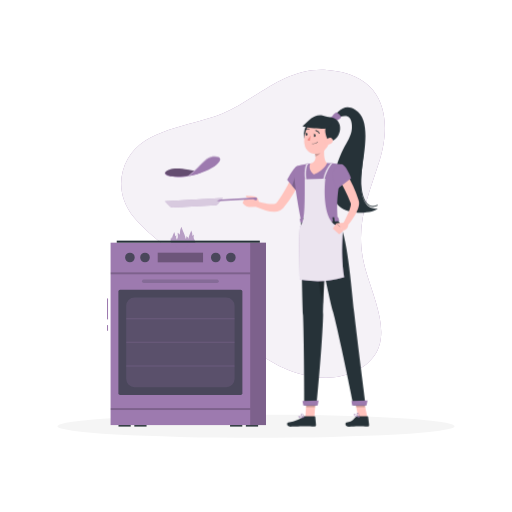
t = 0.00 s
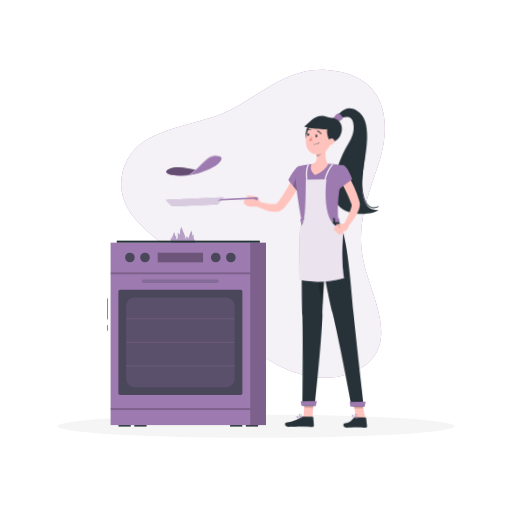
t = 0.28 s
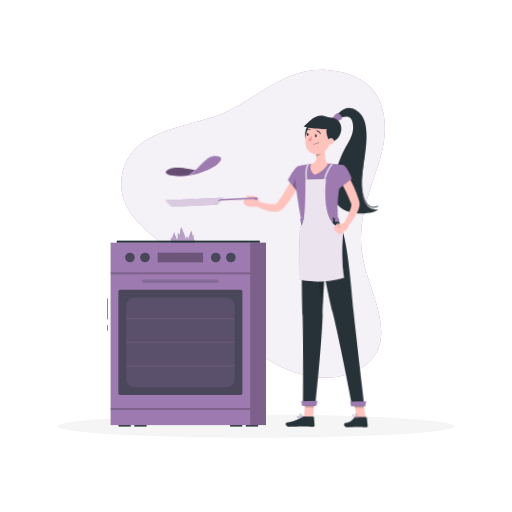
t = 0.56 s
t = 0.75 s: frame unchanged from t = 0.00 s, image omitted
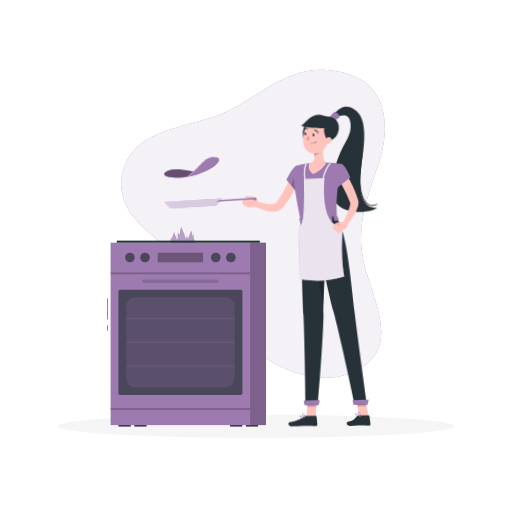
t = 0.94 s
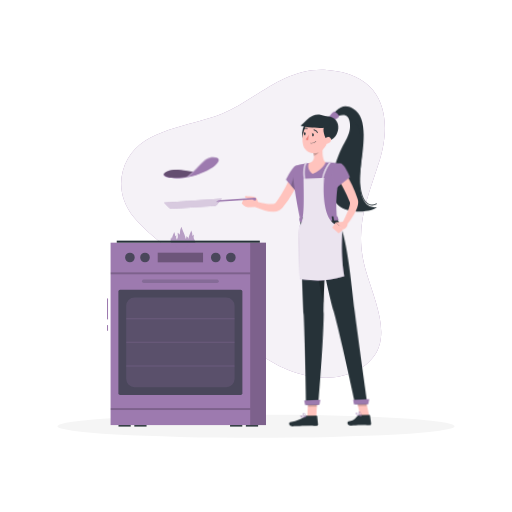
t = 1.22 s

The animated SVG that drew these frames (rendered in a browser with its animation timeline set to each time). Animation: 1 CSS @keyframes rule; one cycle of 1.50 s, repeats indefinitely.

<svg class="animated" id="freepik_stories-cooking" xmlns="http://www.w3.org/2000/svg" viewBox="0 0 500 500" version="1.1" xmlnsXlink="http://www.w3.org/1999/xlink" xmlnsSvgjs="http://svgjs.com/svgjs"><style>svg#freepik_stories-cooking:not(.animated) .animable {opacity: 0;}svg#freepik_stories-cooking.animated #freepik--Character--inject-52 {animation: 1.5s Infinite  linear wind;animation-delay: 0s;}            @keyframes wind {                0% {                    transform: rotate( 0deg );                }                25% {                    transform: rotate( 1deg );                }                75% {                    transform: rotate( -1deg );                }            }        </style><g id="freepik--background-simple--inject-52" style="transform-origin: 247.083px 218.47px 0px;" class="animable"><path d="M319.31,68.34c63.35,4.68,61.08,57.48,51.45,88.24-12,38.29-25.86,65.52-13.23,108.63,10.1,34.48,31.39,75.12-8.56,96.37-32.75,17.41-78.42,1.16-107.16-25.53-25.55-23.74-32-54.62-59-78.18-17.28-15.09-37.76-28.31-51.92-45.41-15.3-18.48-15.75-40.18-6.22-57.21,16.54-29.59,58.94-31.15,92.14-44.27C249,98.27,277.8,65.27,319.31,68.34Z" style="fill: rgb(157, 122, 175); transform-origin: 247.083px 218.47px 0px;" id="el5k1njp6cgxm" class="animable"></path><g id="el6neexucdkn5"><path d="M319.31,68.34c63.35,4.68,61.08,57.48,51.45,88.24-12,38.29-25.86,65.52-13.23,108.63,10.1,34.48,31.39,75.12-8.56,96.37-32.75,17.41-78.42,1.16-107.16-25.53-25.55-23.74-32-54.62-59-78.18-17.28-15.09-37.76-28.31-51.92-45.41-15.3-18.48-15.75-40.18-6.22-57.21,16.54-29.59,58.94-31.15,92.14-44.27C249,98.27,277.8,65.27,319.31,68.34Z" style="fill: rgb(255, 255, 255); opacity: 0.9; transform-origin: 247.083px 218.47px 0px;" class="animable"></path></g></g><g id="freepik--Shadow--inject-52" style="transform-origin: 250px 416.24px 0px;" class="animable"><ellipse id="freepik--path--inject-52" cx="250" cy="416.24" rx="193.89" ry="11.32" style="fill: rgb(245, 245, 245); transform-origin: 250px 416.24px 0px;" class="animable"></ellipse></g><g id="freepik--Oven--inject-52" style="transform-origin: 182.135px 319.103px 0px;" class="animable"><rect x="104.5" y="291.44" width="1" height="20.47" style="fill: rgb(157, 122, 175); transform-origin: 105px 301.675px 0px;" id="elv0t97jyqc8" class="animable"></rect><rect x="104.5" y="317.5" width="1" height="5.5" style="fill: rgb(157, 122, 175); transform-origin: 105px 320.25px 0px;" id="elnytq1m1rr0c" class="animable"></rect><rect x="108" y="236.99" width="151.76" height="178.13" style="fill: rgb(157, 122, 175); transform-origin: 183.88px 326.055px 0px;" id="el0z0lozwn64i" class="animable"></rect><g id="el7uxuolmyw35"><path d="M190,234.38a6.92,6.92,0,0,1-.79-4.95.24.24,0,0,0-.43-.18,9,9,0,0,0-.54.83.24.24,0,0,1-.44-.13,8,8,0,0,0-1.11-4.74c-.18,1.6-2.36,4.93-2.59,7.57a.24.24,0,0,1-.48,0,9.12,9.12,0,0,1-.13-1.05.24.24,0,0,0-.47-.05,2.17,2.17,0,0,1-.07.24q-.1-.45-.24-.87a.35.35,0,0,0-.69.08,11.92,11.92,0,0,1-.21,1.56.35.35,0,0,1-.7,0c-.34-3.78-3.36-8.51-3.82-11a.11.11,0,0,0-.2,0,12.15,12.15,0,0,0-1.49,6.81.36.36,0,0,1-.67.2,11.15,11.15,0,0,0-.79-1.25.36.36,0,0,0-.64.28,10.67,10.67,0,0,1-.71,6.5.36.36,0,0,1,0-.09,5.73,5.73,0,0,1-.66-4.09.2.2,0,0,0-.35-.15,7.1,7.1,0,0,0-.44.69.2.2,0,0,1-.37-.1,6.54,6.54,0,0,0-.92-3.92c-.14,1.32-1.94,4.07-2.14,6.25a.2.2,0,0,1-.39,0,8.62,8.62,0,0,1-.11-.87.2.2,0,0,0-.39,0c-.91,2.88-.44,7.38,3.3,7.08a4.3,4.3,0,0,0,1-.2c.11,2.54,1.92,4.79,5.48,5.07,4,.32,5.87-2.33,6.46-5.63a3.61,3.61,0,0,0,3.78,2.07C190.53,240,191.5,236.82,190,234.38Z" style="fill: rgb(157, 122, 175); opacity: 0.7; transform-origin: 178.652px 232.776px 0px;" class="animable"></path></g><rect x="114.01" y="235" width="139.73" height="1.99" style="fill: rgb(38, 50, 56); transform-origin: 183.875px 235.995px 0px;" id="elp20zta52fe" class="animable"></rect><g id="elz0a8c7xbh3s"><rect x="244.31" y="236.99" width="15.46" height="178.13" style="opacity: 0.2; transform-origin: 252.04px 326.055px 0px;" class="animable"></rect></g><g id="elsv73suxpvz9"><rect x="108" y="265.96" width="136.31" height="1.93" style="opacity: 0.2; transform-origin: 176.155px 266.925px 0px; transform: rotate(180deg);" class="animable"></rect></g><g id="ell03dj7jnqz"><rect x="154.01" y="246.77" width="44.28" height="9.41" style="opacity: 0.3; transform-origin: 176.15px 251.475px 0px; transform: rotate(180deg);" class="animable"></rect></g><g id="elvvj5fw8klfl"><rect x="108" y="398.49" width="136.31" height="1.93" style="opacity: 0.2; transform-origin: 176.155px 399.455px 0px; transform: rotate(180deg);" class="animable"></rect></g><g id="ely7t114w9u9"><rect x="115.61" y="282.93" width="121.09" height="102.81" rx="1.66" style="fill: rgb(38, 50, 56); opacity: 0.7; transform-origin: 176.155px 334.335px 0px; transform: rotate(180deg);" class="animable"></rect></g><g id="elv6iyf0z4fu"><rect x="138.67" y="273.01" width="74.96" height="3.34" rx="1.64" style="fill: rgb(38, 50, 56); opacity: 0.2; transform-origin: 176.15px 274.68px 0px; transform: rotate(180deg);" class="animable"></rect></g><g id="ellb6ci2axrg"><rect x="132.36" y="281.4" width="87.6" height="105.88" rx="8.24" style="fill: rgb(157, 122, 175); opacity: 0.2; transform-origin: 176.16px 334.34px 0px; transform: rotate(90deg);" class="animable"></rect></g><g id="elj5lasq6phuk"><rect x="175.47" y="281.4" width="1.38" height="105.88" style="fill: rgb(157, 122, 175); opacity: 0.2; transform-origin: 176.16px 334.34px 0px; transform: rotate(90deg);" class="animable"></rect></g><g id="elgd151uhq3lu"><rect x="175.47" y="304.5" width="1.38" height="105.88" style="fill: rgb(157, 122, 175); opacity: 0.2; transform-origin: 176.16px 357.44px 0px; transform: rotate(90deg);" class="animable"></rect></g><g id="elvk2j3k3potb"><rect x="175.47" y="258.29" width="1.38" height="105.88" style="fill: rgb(157, 122, 175); opacity: 0.2; transform-origin: 176.16px 311.23px 0px; transform: rotate(90deg);" class="animable"></rect></g><rect x="115.7" y="415.12" width="11.96" height="1.46" style="fill: rgb(38, 50, 56); transform-origin: 121.68px 415.85px 0px;" id="elouozvj4i9sd" class="animable"></rect><rect x="224.65" y="415.12" width="11.96" height="1.46" style="fill: rgb(38, 50, 56); transform-origin: 230.63px 415.85px 0px;" id="elpqdmf3nkk2" class="animable"></rect><rect x="240.1" y="415.12" width="11.96" height="1.46" style="fill: rgb(38, 50, 56); transform-origin: 246.08px 415.85px 0px;" id="elwb7j95nbi2p" class="animable"></rect><rect x="131.16" y="415.12" width="11.96" height="1.46" style="fill: rgb(38, 50, 56); transform-origin: 137.14px 415.85px 0px;" id="elp9b080i2puk" class="animable"></rect><g id="elix5x6h8p0c9"><path d="M146.31,251.48a4.71,4.71,0,1,1-4.7-4.71A4.7,4.7,0,0,1,146.31,251.48Z" style="fill: rgb(38, 50, 56); opacity: 0.7; transform-origin: 141.6px 251.48px 0px;" class="animable"></path></g><g id="el509ue89i5jf"><path d="M131.57,251.48a4.71,4.71,0,1,1-4.71-4.71A4.7,4.7,0,0,1,131.57,251.48Z" style="fill: rgb(38, 50, 56); opacity: 0.7; transform-origin: 126.86px 251.48px 0px;" class="animable"></path></g><g id="el3xhi0xz5j4q"><path d="M230.15,251.48a4.71,4.71,0,1,1-4.7-4.71A4.69,4.69,0,0,1,230.15,251.48Z" style="fill: rgb(38, 50, 56); opacity: 0.7; transform-origin: 225.44px 251.48px 0px;" class="animable"></path></g><g id="el9fmse0wamzm"><path d="M215.41,251.48a4.71,4.71,0,1,1-4.71-4.71A4.7,4.7,0,0,1,215.41,251.48Z" style="fill: rgb(38, 50, 56); opacity: 0.7; transform-origin: 210.7px 251.48px 0px;" class="animable"></path></g></g><g id="freepik--Character--inject-52" style="transform-origin: 264.952px 260.681px 0px;" class="animable"><path d="M353.25,166.93c2.09-18.27,9.68-50.51-6.47-59.87-11.77-6.82-16.57,3.21-24.85,9.89l2.75,1.68s18.18-14.24,18.93,4c.64,15.76-12.08,18.37-18.61,55.56s40.21,31,43.74,25.54C352.71,205.07,351.17,185.21,353.25,166.93Z" style="fill: rgb(38, 50, 56); transform-origin: 345.335px 156.319px 0px;" id="el36wu71o0l6b" class="animable"></path><path d="M322.15,116.42c1.26-1.9,5.07-6.43,6.16-6.46s5.11,3.26,4.56,4.79-7.36,4.55-7.36,4.55Z" style="fill: rgb(157, 122, 175); transform-origin: 327.536px 114.63px 0px;" id="eliii4rlpik2c" class="animable"></path><path d="M364.11,202.15a7.79,7.79,0,0,1-4.47-1.41c-6.46-4.4-8.77-18.4-7.71-30,.22-2.37.54-5,.89-7.78,2-15.87,4.65-37.61-9-45l.44-.83c14.2,7.68,11.46,29.79,9.46,45.93-.34,2.77-.67,5.39-.88,7.75-1,11.27,1.14,24.88,7.3,29.08,2.4,1.63,5.22,1.65,8.4,0l.42.84A10.82,10.82,0,0,1,364.11,202.15Z" style="fill: rgb(38, 50, 56); transform-origin: 356.39px 159.64px 0px;" id="elav3t6udah9" class="animable"></path><path d="M338.48,169.63a121.5,121.5,0,0,1,6.44,12.25,107.52,107.52,0,0,1,5,13l.26.84.07.22.11.4c.07.27.11.52.16.77a11,11,0,0,1,.06,2.66,18.61,18.61,0,0,1-1,4.12,40.52,40.52,0,0,1-3.15,6.62,75.49,75.49,0,0,1-8.15,11.26l-3.65-2.58c2-3.85,4-7.83,5.66-11.74a40.13,40.13,0,0,0,2-5.76,10.57,10.57,0,0,0,.34-2.45,2.41,2.41,0,0,0-.08-.69s0,0,0,0h0l-.06-.17-.3-.75c-1.56-4-3.38-7.91-5.32-11.8s-4-7.8-6.09-11.48Z" style="fill: rgb(255, 195, 189); transform-origin: 340.707px 195.7px 0px;" id="el4swnj89zyam" class="animable"></path><path d="M293.75,174.31c-.52,1.39-1,2.57-1.55,3.81s-1.1,2.44-1.67,3.64c-1.15,2.4-2.45,4.74-3.77,7.05A86.2,86.2,0,0,1,277.48,202l-.67.77-.33.38-.17.19-.28.3a9.75,9.75,0,0,1-2.57,1.92,13,13,0,0,1-5.27,1.33,27.16,27.16,0,0,1-8.75-1.22A61.64,61.64,0,0,1,244.79,199l2-4A84.81,84.81,0,0,0,261,198.92a22.3,22.3,0,0,0,6.52.3,5.38,5.38,0,0,0,2.1-.7,1.87,1.87,0,0,0,.45-.43l1-1.33A102.14,102.14,0,0,0,279,184.41c1.18-2.16,2.27-4.38,3.35-6.6.53-1.11,1.05-2.23,1.55-3.35s1-2.29,1.41-3.3Z" style="fill: rgb(255, 195, 189); transform-origin: 269.27px 189.029px 0px;" id="elc3tiry29eh7" class="animable"></path><path d="M290.88,162.22c-3.75-.13-10.4,13.53-10.4,13.53l9.78,11.86s11.4-14.31,9.84-18.93C298.47,163.86,296.36,162.41,290.88,162.22Z" style="fill: rgb(157, 122, 175); transform-origin: 290.363px 174.915px 0px;" id="el695routm9pe" class="animable"></path><g id="eljkija2msjd"><polygon points="290.26 165.52 285.18 181.45 289.76 186.99 290.26 165.52" style="opacity: 0.2; transform-origin: 287.72px 176.255px 0px;" class="animable"></polygon></g><path d="M247.5,194l-9.11.82-1.5,3.51,1.49,1.67a6.23,6.23,0,0,0,4.83,2.07l9.18-.26-.2-3a2,2,0,0,0-.48-1.18A19.54,19.54,0,0,0,247.5,194Z" style="fill: rgb(255, 195, 189); transform-origin: 244.64px 198.036px 0px;" id="el9vxydu99115" class="animable"></path><path d="M250.76,198.84c-3.11-.55-2.79-3.42-8.67-5.41-2.08-.7-2.76-2.53-.88-2.27,4.13.55,11.76-.45,11.36,6.22C252.33,201.42,250.76,198.84,250.76,198.84Z" style="fill: rgb(255, 195, 189); transform-origin: 246.347px 195.393px 0px;" id="elba4t6gh00bn" class="animable"></path><path d="M210.51,200.44l-41.85,2.26a3.49,3.49,0,0,1-2.67-1.09l-5-5.14,56.55-3.07L213,199.06A3.49,3.49,0,0,1,210.51,200.44Z" style="fill: rgb(157, 122, 175); transform-origin: 189.265px 198.051px 0px;" id="elk5bgbgh7bdn" class="animable"></path><g id="elmxacic7tl4o"><path d="M210.51,200.44l-41.85,2.26a3.49,3.49,0,0,1-2.67-1.09l-5-5.14,56.55-3.07L213,199.06A3.49,3.49,0,0,1,210.51,200.44Z" style="fill: rgb(255, 255, 255); opacity: 0.6; transform-origin: 189.265px 198.051px 0px;" class="animable"></path></g><path d="M211.79,196.45a7.16,7.16,0,0,1,4.26-1.75l33.58-1.94a1.33,1.33,0,0,1,1,.33h0a1.4,1.4,0,0,1-.65,2.43l-.38.07a1.41,1.41,0,0,1-1.29-.43l-.06-.08a1.4,1.4,0,0,0-1.11-.45l-35.34,1.82Z" style="fill: rgb(157, 122, 175); transform-origin: 231.45px 194.602px 0px;" id="ell1jhvgefg5" class="animable"></path><path d="M197.86,167.9c-16.25-2.23-25.16-5.31-33.31-1.87C151.88,171.4,174.9,177.73,197.86,167.9Z" style="fill: rgb(157, 122, 175); transform-origin: 179.402px 168.767px 0px;" id="elri0mprmewz8" class="animable"></path><g id="elwbb9si1303n"><path d="M196.89,167.77c-18.32,7.41-36.28,4.7-35.7.61a7,7,0,0,1,3.37-2.34C172.53,162.66,181.26,165.56,196.89,167.77Z" style="opacity: 0.2; transform-origin: 179.033px 168.459px 0px;" class="animable"></path></g><g id="el1eehzkw5ntp"><path d="M196.89,167.77c-18.32,7.41-36.28,4.7-35.7.61a7,7,0,0,1,3.37-2.34C172.53,162.66,181.26,165.56,196.89,167.77Z" style="opacity: 0.2; transform-origin: 179.033px 168.459px 0px;" class="animable"></path></g><path d="M183,172.23c13.69-9.95,17-19.71,26.55-19.57C223.35,152.88,209.8,168,183,172.23Z" style="fill: rgb(157, 122, 175); transform-origin: 199.012px 162.444px 0px;" id="eljfq3s8sex5g" class="animable"></path><g id="el1xy22iht722"><path d="M209.59,152.66c-9.61-.15-12.86,9.62-26.55,19.57l1.33-.22c12.79-9.67,16.13-18.91,25.47-18.77,2.78,0,4.44.7,5.11,1.75C214.58,153.6,212.86,152.71,209.59,152.66Z" style="fill: rgb(255, 255, 255); opacity: 0.4; transform-origin: 198.995px 162.444px 0px;" class="animable"></path></g><polygon points="306.92 407.56 298.09 407.56 299.63 387.12 308.46 387.12 306.92 407.56" style="fill: rgb(255, 195, 189); transform-origin: 303.275px 397.34px 0px;" id="elmfhyi9frd98" class="animable"></polygon><path d="M297.29,406.54h9.91a.66.66,0,0,1,.68.6l.7,7.85a1.51,1.51,0,0,1-1.5,1.57c-3.46-.06-5.11-.26-9.48-.26-2.68,0-10.4.28-14.11.28s-3.7-3.67-2.14-4c7-1.49,12-3.54,14.43-5.5A2.45,2.45,0,0,1,297.29,406.54Z" style="fill: rgb(38, 50, 56); transform-origin: 294.471px 411.56px 0px;" id="elo7acadmbkvm" class="animable"></path><g id="elv1n6fmjdc6"><g style="opacity: 0.2; transform-origin: 303.655px 392.39px 0px;" class="animable"><polygon points="299.63 387.12 298.84 397.66 307.67 397.66 308.47 387.12 299.63 387.12" id="eln3mkj8d8qrn" style="transform-origin: 303.655px 392.39px 0px;" class="animable"></polygon></g></g><path d="M287.34,166.6c-.2,5.58.77,18.62,6.64,49l35.84-1.07c-1-14.57-1.32-23.56,4.76-53.7a104.9,104.9,0,0,0-15.28-1.56,114.38,114.38,0,0,0-16.27.49c-4.15.5-8.62,1.36-11.56,2A5.18,5.18,0,0,0,287.34,166.6Z" style="fill: rgb(157, 122, 175); transform-origin: 310.948px 187.387px 0px;" id="elzknt0dm0vzi" class="animable"></path><path d="M317.15,141c-.87,5.26-1.61,14.89,2.15,18.27,0,0-1.84,6.57-12.86,11.22C300,165.35,303,159.73,303,159.73c5.8-1.57,5.52-5.9,4.38-9.94Z" style="fill: rgb(255, 195, 189); transform-origin: 310.801px 155.745px 0px;" id="elr0cokqwya4j" class="animable"></path><g id="el3dgz7fi7m52"><path d="M313.18,144.57l-5.77,5.22a15.41,15.41,0,0,1,.59,2.87c2.22-.39,5.21-2.93,5.38-5.27A8.05,8.05,0,0,0,313.18,144.57Z" style="opacity: 0.2; transform-origin: 310.417px 148.615px 0px;" class="animable"></path></g><path d="M312.57,122.44c1.15,2.12-2.84,17.23-6.21,24.34-2.12-3.43-5.46-5-7.48-8.49a14.59,14.59,0,0,1,.72-16.4C304.2,115.44,311,119.47,312.57,122.44Z" style="fill: rgb(38, 50, 56); transform-origin: 304.736px 132.61px 0px;" id="el128iji4z908a" class="animable"></path><path d="M323,131.11c-1.57,8.62-2.05,12.3-7,16.23-7.4,5.92-17.65,2.1-18.68-6.82-.93-8,1.8-20.77,10.71-23.21A12,12,0,0,1,323,131.11Z" style="fill: rgb(255, 195, 189); transform-origin: 310.178px 133.533px 0px;" id="eln68leddps5" class="animable"></path><path d="M318.63,123.78c-2.51,3.23,0,11.11,2.64,14.18,11.6,1.17,17.85-23.69-1.46-23.69C319.81,114.27,312.71,118.69,318.63,123.78Z" style="fill: rgb(38, 50, 56); transform-origin: 324.237px 126.135px 0px;" id="elupufzxhaagp" class="animable"></path><path d="M321.31,124.86c-2,1.36-18.6,1.09-26-1.53,3.2-2.46,5.41-5.52,8.68-7.9,3.45-2.5,8.13-4.55,15.39-1.37S324.09,123,321.31,124.86Z" style="fill: rgb(38, 50, 56); transform-origin: 309.712px 119.05px 0px;" id="eld3mx5uidlol" class="animable"></path><path d="M293.94,215.57s.95,65.58,2,92.39c1.11,27.88,1.29,87.66,1.29,87.66h11.93s5.81-60.79,6.37-88.3c.61-30,4.68-92.53,4.68-92.53Z" style="fill: rgb(38, 50, 56); transform-origin: 307.075px 305.205px 0px;" id="elr2h00ox1uuf" class="animable"></path><polygon points="310.19 396.05 296.19 396.05 295.4 391.58 311.12 391.03 310.19 396.05" style="fill: rgb(157, 122, 175); transform-origin: 303.26px 393.54px 0px;" id="el3o03ajhb1ay" class="animable"></polygon><g id="el4icevygfmcw"><path d="M318.79,238.21c-1.36-1.61-3-.77-5,3.81-6.81,15.64-1.82,40.6,2.07,55C316.47,279.1,317.76,255.52,318.79,238.21Z" style="opacity: 0.2; transform-origin: 314.606px 267.239px 0px;" class="animable"></path></g><path d="M308.18,132.43c-.09.7-.53,1.23-1,1.18s-.77-.68-.69-1.38.53-1.24,1-1.18S308.26,131.72,308.18,132.43Z" style="fill: rgb(38, 50, 56); transform-origin: 307.335px 132.329px 0px;" id="elsov993b9xu" class="animable"></path><path d="M300.22,131.27c-.09.71-.53,1.24-1,1.18s-.77-.67-.69-1.38.53-1.24,1-1.18S300.3,130.56,300.22,131.27Z" style="fill: rgb(38, 50, 56); transform-origin: 299.375px 131.17px 0px;" id="elnuhv8vgprzk" class="animable"></path><path d="M299.73,130l-1.64-.69S298.81,130.69,299.73,130Z" style="fill: rgb(38, 50, 56); transform-origin: 298.91px 129.752px 0px;" id="el81rrhrtbrpx" class="animable"></path><path d="M303.19,132.37a19.23,19.23,0,0,1-3.06,4.21,3.05,3.05,0,0,0,2.46.77Z" style="fill: rgb(237, 132, 126); transform-origin: 301.66px 134.873px 0px;" id="elcj4yb97deiq" class="animable"></path><path d="M306.11,140.58a7.6,7.6,0,0,1-1.05,0,.22.22,0,0,1-.18-.24.22.22,0,0,1,.23-.18,5.62,5.62,0,0,0,4.83-1.64.21.21,0,1,1,.32.27A5.83,5.83,0,0,1,306.11,140.58Z" style="fill: rgb(38, 50, 56); transform-origin: 307.6px 139.515px 0px;" id="eli0f2iq3plfj" class="animable"></path><path d="M324,139.52a6.36,6.36,0,0,1-4.56,1.76c-2.25-.08-2.69-2.25-1.51-4,1.07-1.59,3.53-3.47,5.51-2.53A2.87,2.87,0,0,1,324,139.52Z" style="fill: rgb(255, 195, 189); transform-origin: 321.162px 137.89px 0px;" id="elshp7jqvc2nj" class="animable"></path><path d="M311.71,130.54a.41.41,0,0,1-.41-.28c-.66-1.81-3.06-2.49-3.09-2.49a.42.42,0,0,1-.29-.52.42.42,0,0,1,.51-.29c.12,0,2.85.8,3.65,3a.4.4,0,0,1-.25.53A.27.27,0,0,1,311.71,130.54Z" style="fill: rgb(38, 50, 56); transform-origin: 310.006px 128.743px 0px;" id="elwuo2msnpqg" class="animable"></path><path d="M298.35,126.85a.45.45,0,0,1-.37-.2.42.42,0,0,1,.13-.57,4.17,4.17,0,0,1,3.79-.45.42.42,0,0,1,.21.56.42.42,0,0,1-.55.21h0a3.28,3.28,0,0,0-3,.38A.52.52,0,0,1,298.35,126.85Z" style="fill: rgb(38, 50, 56); transform-origin: 300.034px 126.108px 0px;" id="elus18vuea8z" class="animable"></path><path d="M334.58,160.8c3.63,1,8.31,13.22,8.31,13.22l-13.64,10.37s-5.39-10.17-4-14.86C326.66,164.65,330.45,159.67,334.58,160.8Z" style="fill: rgb(157, 122, 175); transform-origin: 333.955px 172.514px 0px;" id="elemcblav3ic5" class="animable"></path><path d="M293.89,408.08a3.16,3.16,0,0,1-2.11-.54,1.1,1.1,0,0,1-.33-1,.71.71,0,0,1,.39-.55c1.11-.6,4.53,1.2,4.92,1.41a.18.18,0,0,1,.1.21.24.24,0,0,1-.18.18A15.24,15.24,0,0,1,293.89,408.08Zm-1.48-1.82a.88.88,0,0,0-.39.07.27.27,0,0,0-.15.23.72.72,0,0,0,.2.67c.51.48,2,.56,3.93.24A10.82,10.82,0,0,0,292.41,406.26Z" style="fill: rgb(157, 122, 175); transform-origin: 294.149px 406.982px 0px;" id="elwvz24bmbcri" class="animable"></path><path d="M296.64,407.77a.11.11,0,0,1-.08,0c-1-.47-3-2.38-2.79-3.38.05-.23.24-.53.82-.59a1.48,1.48,0,0,1,1.14.36c1.06.93,1.13,3.31,1.13,3.41a.2.2,0,0,1-.1.18A.17.17,0,0,1,296.64,407.77Zm-1.91-3.58h-.12c-.39,0-.42.19-.43.24-.13.6,1.2,2.1,2.24,2.75a4.58,4.58,0,0,0-1-2.72A1,1,0,0,0,294.73,404.19Z" style="fill: rgb(157, 122, 175); transform-origin: 295.307px 405.784px 0px;" id="elmbtlphlmy4b" class="animable"></path><polygon points="358.71 407.56 349.89 407.56 345.66 387.12 354.49 387.12 358.71 407.56" style="fill: rgb(255, 195, 189); transform-origin: 352.185px 397.34px 0px;" id="ellju4s6p8gsd" class="animable"></polygon><path d="M348.88,406.54h9.92a.68.68,0,0,1,.69.6l1,7.85a1.44,1.44,0,0,1-1.44,1.57c-3.46-.06-5.12-.26-9.48-.26-2.69,0-5.3.28-9,.28s-3.84-3.67-2.29-4c6.94-1.49,6.76-3.54,9.13-5.5A2.33,2.33,0,0,1,348.88,406.54Z" style="fill: rgb(38, 50, 56); transform-origin: 348.922px 411.56px 0px;" id="ela4us6kwyynt" class="animable"></path><g id="elix4dbwdflmd"><g style="opacity: 0.2; transform-origin: 351.17px 392.39px 0px;" class="animable"><polygon points="345.67 387.12 347.84 397.66 356.67 397.66 354.5 387.12 345.67 387.12" id="el23fiqpbmgbo" style="transform-origin: 351.17px 392.39px 0px;" class="animable"></polygon></g></g><path d="M329.84,214.5c9.46,13.67,12.93,63.87,16,90.7,3.16,27.92,11.3,90.42,11.3,90.42H345.18S332.42,332,325.39,305.06c-7.77-29.74-18.5-90.56-18.5-90.56Z" style="fill: rgb(38, 50, 56); transform-origin: 332.015px 305.06px 0px;" id="el2j841w5gylt" class="animable"></path><polygon points="357.95 396.05 343.94 396.05 343.15 391.58 358.87 391.03 357.95 396.05" style="fill: rgb(157, 122, 175); transform-origin: 351.01px 393.54px 0px;" id="elornfdjwd1os" class="animable"></polygon><path d="M347.75,406.79a4.37,4.37,0,0,1-2-1.42,1.17,1.17,0,0,1-.13-1.08.56.56,0,0,1,.49-.35c1.22-.07,4.26,3.07,4.6,3.43a.23.23,0,0,1,.06.24.17.17,0,0,1-.21.09A18.28,18.28,0,0,1,347.75,406.79Zm-1.1-2.33a.9.9,0,0,0-.41-.1.2.2,0,0,0-.19.15.73.73,0,0,0,.07.7c.41.67,1.83,1.37,3.85,1.92A15.51,15.51,0,0,0,346.65,404.46Z" style="fill: rgb(157, 122, 175); transform-origin: 348.163px 405.824px 0px;" id="el7e3y0w2ggdl" class="animable"></path><path d="M350.54,407.69a.24.24,0,0,1-.08-.06c-.92-.88-2.51-3.5-2.11-4.33.1-.2.34-.39.93-.19a2,2,0,0,1,1.06.82,5.86,5.86,0,0,1,.46,3.64.15.15,0,0,1-.13.13A.29.29,0,0,1,350.54,407.69Zm-1.2-4.14-.12-.05c-.39-.13-.45,0-.47,0-.25.5.78,2.46,1.68,3.51a5,5,0,0,0-.44-2.94A1.4,1.4,0,0,0,349.34,403.55Z" style="fill: rgb(157, 122, 175); transform-origin: 349.598px 405.364px 0px;" id="eln0nep0k4tsb" class="animable"></path><path d="M307.69,131.11l-1.64-.69S306.77,131.85,307.69,131.11Z" style="fill: rgb(38, 50, 56); transform-origin: 306.87px 130.871px 0px;" id="el8nwk51xna9" class="animable"></path><path d="M330.3,212.38l1,3.18c.13.25-.16.51-.57.52l-36.89,1.1c-.32,0-.59-.14-.62-.34l-.42-3.2c0-.22.25-.42.6-.43l36.29-1.08A.66.66,0,0,1,330.3,212.38Z" style="fill: rgb(157, 122, 175); transform-origin: 312.066px 214.652px 0px;" id="el0xwfa1cjsz1" class="animable"></path><path d="M325.54,216.59l1,0c.2,0,.34-.11.32-.23l-.58-4.16c0-.12-.18-.22-.38-.21l-1,0c-.19,0-.34.11-.32.23l.58,4.16C325.18,216.5,325.35,216.59,325.54,216.59Z" style="fill: rgb(38, 50, 56); transform-origin: 325.72px 214.29px 0px;" id="elp9lx2sonnc" class="animable"></path><path d="M296.59,217.45l1,0c.19,0,.33-.11.32-.23l-.58-4.16c0-.12-.19-.21-.39-.21l-1,0c-.19,0-.34.11-.32.23l.58,4.16C296.23,217.36,296.4,217.45,296.59,217.45Z" style="fill: rgb(38, 50, 56); transform-origin: 296.764px 215.15px 0px;" id="el1sp1vem3qvk" class="animable"></path><path d="M311.07,217l1,0c.19,0,.34-.11.32-.23l-.58-4.16c0-.12-.19-.22-.38-.21l-1,0c-.2,0-.34.11-.33.23l.58,4.16C310.7,216.93,310.87,217,311.07,217Z" style="fill: rgb(38, 50, 56); transform-origin: 311.246px 214.7px 0px;" id="elq27jmvn3wp8" class="animable"></path><path d="M334,221.89c-21.7-1.18-16.33-47.41-16.33-47.41H317c.91-3.66,3.86-11.61,7.77-15.12a4.39,4.39,0,0,0-1.76-.19,37.42,37.42,0,0,0-7.32,15.34l-16.55.36c-.43-4.09-.94-10.73,1.82-15.31a4.19,4.19,0,0,0-1.73.24s-2.73,5.19-1.39,15.1h-.29c0,25.72.28,41.68-4.71,46.39-1,7.91,0,51.68,0,51.68s21.82,4.69,43.24-2.18C331.84,240.65,336.22,225.57,334,221.89Z" style="fill: rgb(157, 122, 175); transform-origin: 314.238px 216.841px 0px;" id="el6itcevtg628" class="animable"></path><g id="el2bh47fkvxmp"><path d="M334,221.89c-21.7-1.18-16.33-47.41-16.33-47.41H317c.91-3.66,3.86-11.61,7.77-15.12a4.39,4.39,0,0,0-1.76-.19,37.42,37.42,0,0,0-7.32,15.34l-16.55.36c-.43-4.09-.94-10.73,1.82-15.31a4.19,4.19,0,0,0-1.73.24s-2.73,5.19-1.39,15.1h-.29c0,25.72.28,41.68-4.71,46.39-1,7.91,0,51.68,0,51.68s21.82,4.69,43.24-2.18C331.84,240.65,336.22,225.57,334,221.89Z" style="fill: rgb(255, 255, 255); opacity: 0.8; transform-origin: 314.238px 216.841px 0px;" class="animable"></path></g><path d="M336.71,217.41l-8.18.52,7.16,7s4.41-1.49,4.2-5.3Z" style="fill: rgb(255, 195, 189); transform-origin: 334.214px 221.17px 0px;" id="elzrj641zab3l" class="animable"></path><polygon points="324.98 223.14 331.16 228.73 335.69 224.96 328.53 217.93 324.98 223.14" style="fill: rgb(255, 195, 189); transform-origin: 330.335px 223.33px 0px;" id="elzdkfyxl450p" class="animable"></polygon></g><defs>     <filter id="active" height="200%">         <feMorphology in="SourceAlpha" result="DILATED" operator="dilate" radius="2"></feMorphology>                <feFlood flood-color="#32DFEC" flood-opacity="1" result="PINK"></feFlood>        <feComposite in="PINK" in2="DILATED" operator="in" result="OUTLINE"></feComposite>        <feMerge>            <feMergeNode in="OUTLINE"></feMergeNode>            <feMergeNode in="SourceGraphic"></feMergeNode>        </feMerge>    </filter>    <filter id="hover" height="200%">        <feMorphology in="SourceAlpha" result="DILATED" operator="dilate" radius="2"></feMorphology>                <feFlood flood-color="#ff0000" flood-opacity="0.5" result="PINK"></feFlood>        <feComposite in="PINK" in2="DILATED" operator="in" result="OUTLINE"></feComposite>        <feMerge>            <feMergeNode in="OUTLINE"></feMergeNode>            <feMergeNode in="SourceGraphic"></feMergeNode>        </feMerge>            <feColorMatrix type="matrix" values="0   0   0   0   0                0   1   0   0   0                0   0   0   0   0                0   0   0   1   0 "></feColorMatrix>    </filter></defs></svg>